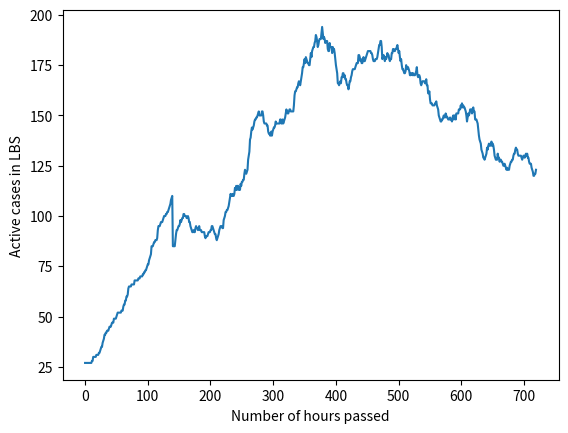

Reproduce this figure in Python.
#new project time
#lets get started with it !
#how hard can it even be to model covid
import random
import numpy as np
import matplotlib.pyplot as plt


#the next line helps us simulate probability of an infection event 
#print(random.uniform(0,100))

class STUDENTS:
    def __init__(self,susceptible,infectious,recov_time):
        self.susceptible = susceptible
        self.infectious = infectious
        self.recov_time = recov_time
  
no_of_students = 1800
all_students = []
for i in range(no_of_students):
    all_students.append(STUDENTS(True,False,-1))

#marking 0.5% of the incoming students as covid carriers

for i in range(9):
    x = random.randrange(no_of_students)
    all_students[x].susceptible = False
    all_students[x].infectious = True
    all_students[x].recov_time = 0

        
#assuming 1800 students in LBS hall and 600 rooms where 3 people live
#initially we assume there to be no contact between each rooms

adj_graph = {}
infected_students = []

for i in range(no_of_students):
    adj_graph[i] = []
    if i%3==0:
        adj_graph[i].append(i+1)
        adj_graph[i].append(i+2)
    if i%3==1:
        adj_graph[i].append(i-1)
        adj_graph[i].append(i+1)
    if i%3==2:
        adj_graph[i].append(i-1)
        adj_graph[i].append(i-2)

#going hour by hour in our simulation

#I'm assuming for now every hour 30 random students from different rooms come
#into contact with each other

#within a room I'm assuming there's a 10% probabilty with proper precautions
#that every time someone comes in contact with someone else
#there's an infection event

#I'll write the actual functions to calculate more accurate infection
#probabilities later on
        
#roomates are pretty much guaranteed to catch covid

for i in range(no_of_students):
    if all_students[i].infectious == True:
        for j in adj_graph[i]:
            all_students[j].infectious = True
            all_students[j].recov_time = 0
            all_students[j].susceptible = False

            
##for i in range(no_of_students):
##    if all_students[i].infectious==True:
##        print(i)
##
##print()
##print()
##print()
            
count = []
conta_no = 30
Time = 720 #30 days
for i in range(Time):
    #creating the 30 random contacts
    y_1 = []
    y_2 = []
    for j in range(conta_no):
        y_1.append(random.randrange(no_of_students))
        y_2.append(random.randrange(no_of_students))
        adj_graph[y_1[j]].append(y_2[j])
        adj_graph[y_2[j]].append(y_1[j])
        

    #starting a massive BFS-y search
    for l in range(no_of_students):
        if all_students[l].infectious==True:
            all_students[l].recov_time += 1
            for k in adj_graph[l]:
                if all_students[k].susceptible==True:
                    if random.uniform(0,100) < 10:
                        all_students[k].infectious = True
                        all_students[k].susceptible = False
                        all_students[k].recov_time = 0
            
        #assuming after 5 days they show symptoms and get quarantined            
        if all_students[l].recov_time > 140:
            all_students[l].infectious = False
            all_students[l].susceptible = False
    count_1 = 0
    for m in range(no_of_students):
        if all_students[m].infectious==True:
            count_1 +=1

    count.append(count_1)
        
    for j in range(conta_no):
        adj_graph[y_1[j]].remove(y_2[j])
        adj_graph[y_2[j]].remove(y_1[j])

x_1 = [i for i in range(720)]

print(count)                
##for i in range(no_of_students):
##    if all_students[i].infectious==True:
##        print(i)

plt.plot(x_1,count)
plt.xlabel("Number of hours passed")
plt.ylabel("Active cases in LBS")
plt.show()
        

    

    

    
        


    
    




    
